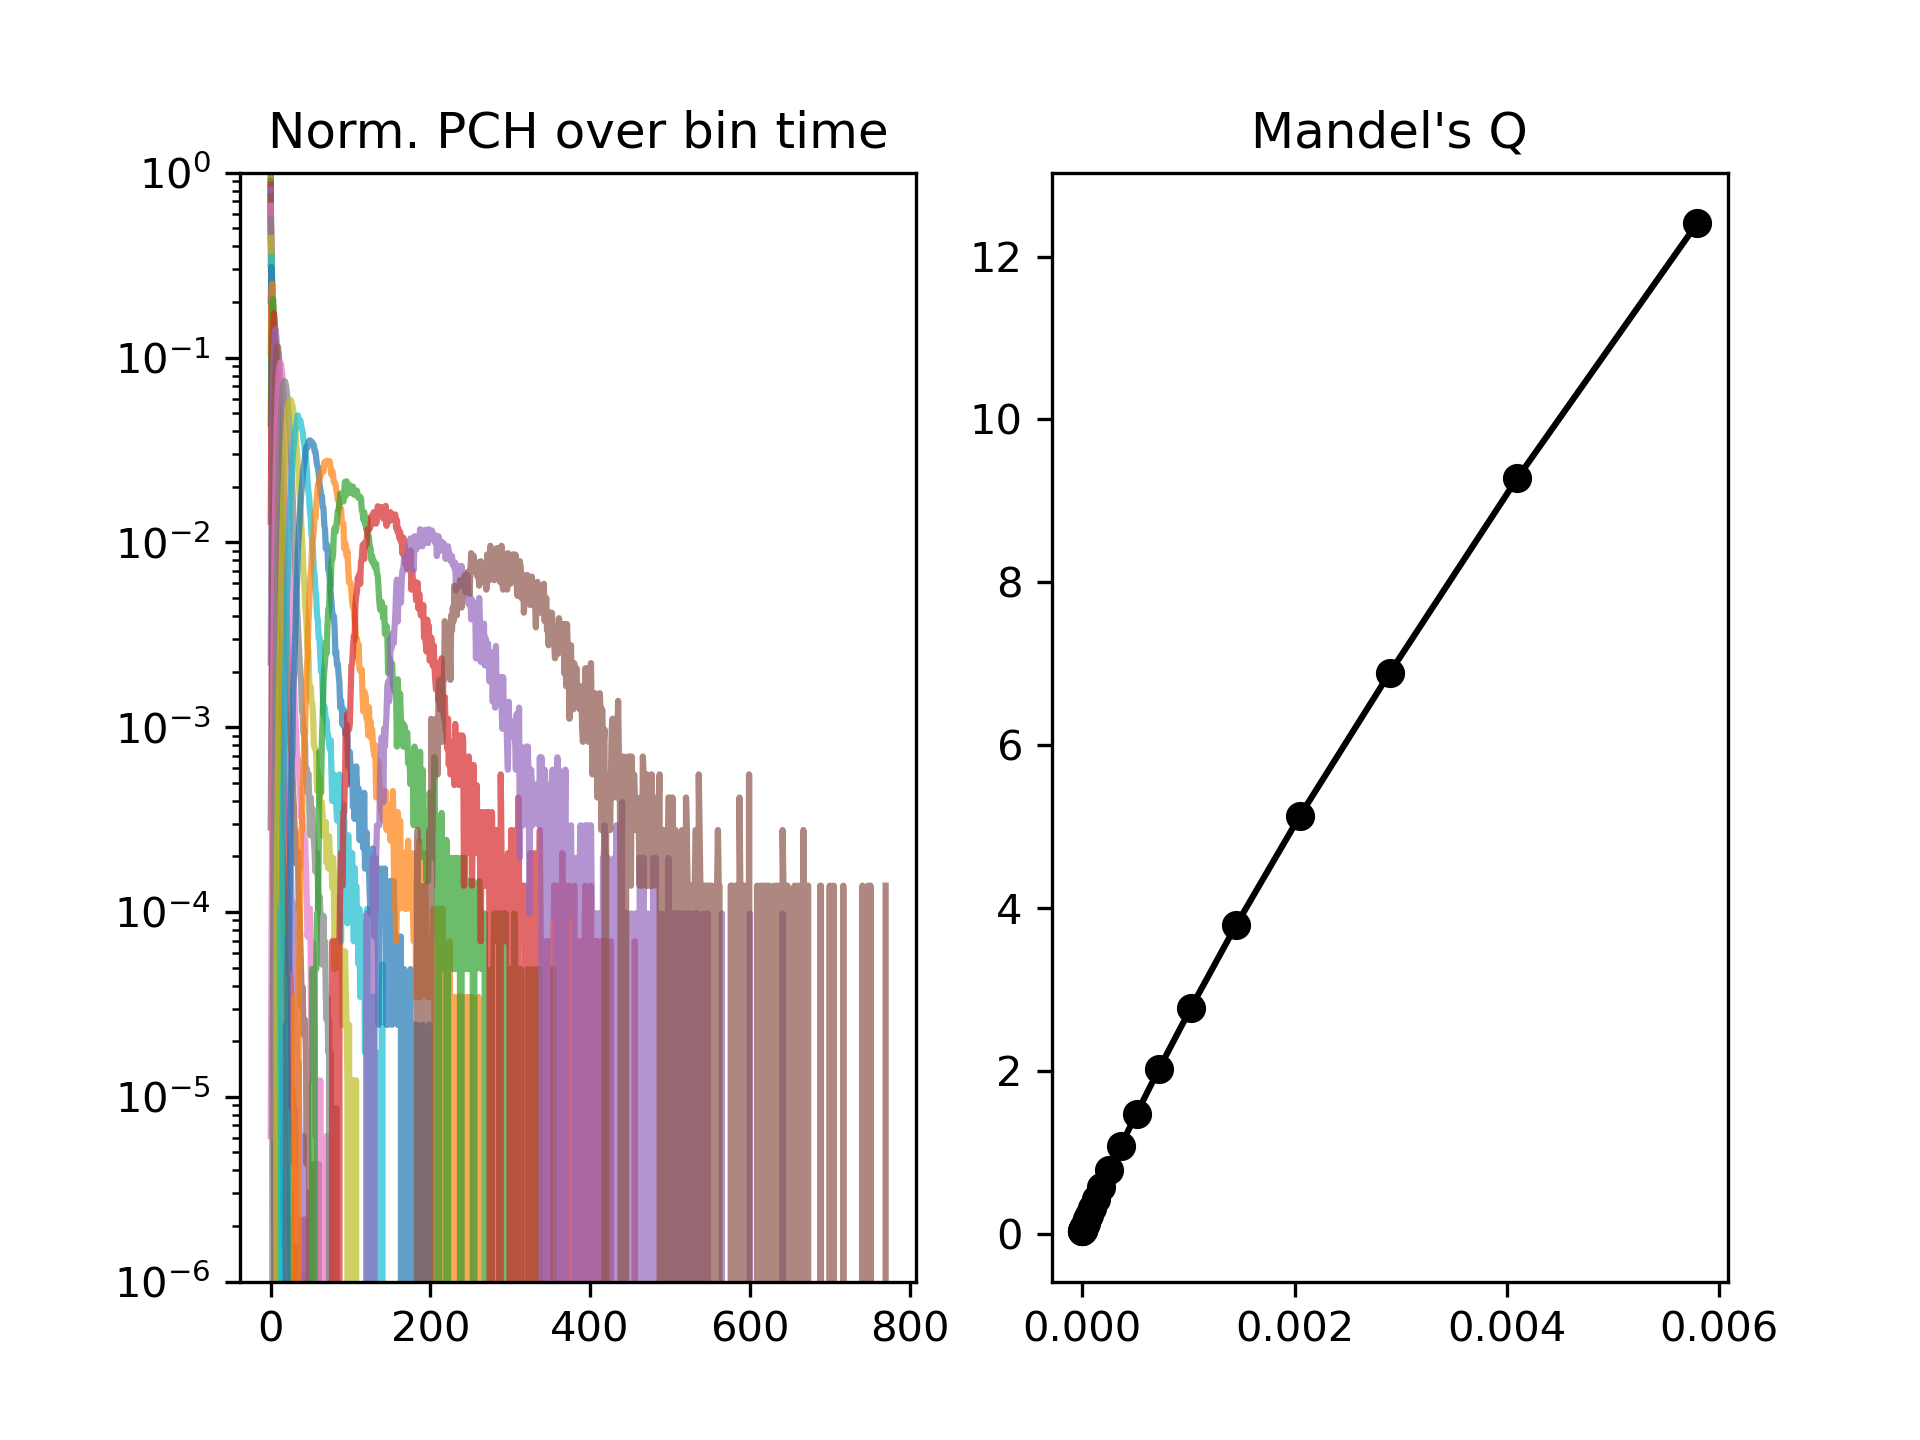

The data file committed next to this chart (first rows):
1e-06, 1.4142135623730952e-06, 2.0000000000000003e-06, 2.8284271247461907e-06, 4.0000000000000015e-06, 5.656854249492382e-06, 8.000000000000003e-06, 1.1313708498984765e-05, 1.6000000000000006e-05, 2.262741699796953e-05, 3.200000000000001e-05, 4.525483399593906e-05, 6.400000000000002e-05, 9.050966799187812e-05, 0.00012800000000000005, 0.00018101933598375623, 0.0002560000000000001, 0.00036203867196751247, 0.0005120000000000002, 0.0007240773439350249, 0.0010240000000000004, 0.0014481546878700499, 0.0020480000000000008, 0.0028963093757400997
39620466, 27423615, 18814843, 12750163, 8490185, 5516422, 3463272, 2071561, 1158698, 590065, 263665, 98155, 28687, 5970, 729.0, 66.0, 1.0, 0.0, 0.0, 0.0, 0.0, 0.0, 0.0, 0.0
2019346, 1972236, 1909487, 1823304, 1711377, 1565670, 1381529, 1160398, 909328, 647297, 403090, 209907, 84573, 24235, 4291, 397.0, 13.0, 0.0, 0.0, 0.0, 0.0, 0.0, 0.0, 0.0
83398, 104189, 130761, 165663, 207927, 257271, 309464, 356674, 384073, 376578, 324218, 231302, 128345, 50543, 12480, 1617, 77.0, 2.0, 0.0, 0.0, 0.0, 0.0, 0.0, 0.0
3061, 4722, 7651, 12429, 20110, 32579, 52415, 80383, 116956, 156031, 182971, 178431, 134996, 71983, 23971, 4247, 341.0, 8.0, 0.0, 0.0, 0.0, 0.0, 0.0, 0.0
112.0, 232.0, 423.0, 862.0, 1790, 3827, 7812, 15629, 29840, 52367, 81676, 107312, 110270, 80141, 35923, 8560, 861.0, 21.0, 0.0, 0.0, 0.0, 0.0, 0.0, 0.0
8.0, 17.0, 25.0, 77.0, 181.0, 393.0, 1081, 2779, 6890, 15543, 31432, 54665, 74875, 72362, 44345, 14169, 1895, 68.0, 0.0, 0.0, 0.0, 0.0, 0.0, 0.0
0.0, 3.0, 2.0, 4.0, 18.0, 74.0, 165.0, 522.0, 1517, 4295, 10933, 24557, 44174, 57154, 46427, 19532, 3534, 202.0, 0.0, 0.0, 0.0, 0.0, 0.0, 0.0
0.0, 0.0, 3.0, 2.0, 3.0, 9.0, 41.0, 126.0, 368.0, 1237, 3717, 10352, 23402, 39734, 42429, 24237, 5868, 410.0, 4.0, 0.0, 0.0, 0.0, 0.0, 0.0
0.0, 0.0, 0.0, 2.0, 2.0, 1.0, 11.0, 31.0, 146.0, 421.0, 1297, 4034, 11534, 25269, 35352, 26411, 8318, 832.0, 16.0, 0.0, 0.0, 0.0, 0.0, 0.0
0.0, 0.0, 0.0, 1.0, 1.0, 1.0, 4.0, 13.0, 54.0, 127.0, 499.0, 1709, 5538, 14766, 26947, 26449, 11030, 1448, 45.0, 0.0, 0.0, 0.0, 0.0, 0.0
0.0, 0.0, 0.0, 0.0, 1.0, 3.0, 1.0, 4.0, 16.0, 55.0, 215.0, 788.0, 2627, 8251, 18886, 24159, 13403, 2370, 95.0, 0.0, 0.0, 0.0, 0.0, 0.0
0.0, 0.0, 0.0, 0.0, 1.0, 1.0, 1.0, 1.0, 7.0, 20.0, 121.0, 373.0, 1292, 4530, 12537, 20764, 14760, 3380, 165.0, 0.0, 0.0, 0.0, 0.0, 0.0
0.0, 0.0, 0.0, 0.0, 1.0, 0.0, 0.0, 3.0, 1.0, 16.0, 51.0, 186.0, 682.0, 2436, 8095, 16685, 15319, 4636, 272.0, 6.0, 0.0, 0.0, 0.0, 0.0
0.0, 0.0, 0.0, 0.0, 0.0, 2.0, 1.0, 0.0, 1.0, 4.0, 29.0, 113.0, 364.0, 1361, 4961, 12793, 14871, 5819, 485.0, 3.0, 0.0, 0.0, 0.0, 0.0
0.0, 0.0, 0.0, 0.0, 0.0, 0.0, 0.0, 1.0, 2.0, 4.0, 14.0, 74.0, 220.0, 780.0, 2988, 9127, 13748, 6952, 764.0, 7.0, 0.0, 0.0, 0.0, 0.0
0.0, 0.0, 0.0, 0.0, 0.0, 0.0, 0.0, 0.0, 1.0, 1.0, 8.0, 25.0, 134.0, 482.0, 1816, 6552, 12363, 7665, 1087, 22.0, 0.0, 0.0, 0.0, 0.0
0.0, 0.0, 0.0, 0.0, 0.0, 0.0, 0.0, 0.0, 0.0, 0.0, 3.0, 19.0, 100.0, 334.0, 1221, 4542, 10292, 8342, 1527, 31.0, 0.0, 0.0, 0.0, 0.0
0.0, 0.0, 0.0, 0.0, 0.0, 0.0, 0.0, 0.0, 0.0, 0.0, 2.0, 11.0, 58.0, 210.0, 743.0, 3138, 8496, 8604, 2055, 64.0, 0.0, 0.0, 0.0, 0.0
0.0, 0.0, 0.0, 0.0, 0.0, 0.0, 0.0, 0.0, 0.0, 0.0, 4.0, 4.0, 32.0, 129.0, 507.0, 1961, 6773, 8548, 2629, 101.0, 0.0, 0.0, 0.0, 0.0
0.0, 0.0, 0.0, 0.0, 0.0, 0.0, 0.0, 0.0, 0.0, 0.0, 2.0, 4.0, 27.0, 106.0, 347.0, 1327, 5214, 8206, 3143, 166.0, 1.0, 0.0, 0.0, 0.0
0.0, 0.0, 0.0, 0.0, 0.0, 0.0, 0.0, 0.0, 0.0, 1.0, 0.0, 3.0, 17.0, 67.0, 242.0, 949.0, 4015, 7515, 3624, 268.0, 0.0, 0.0, 0.0, 0.0
0.0, 0.0, 0.0, 0.0, 0.0, 0.0, 0.0, 0.0, 0.0, 0.0, 0.0, 1.0, 11.0, 50.0, 188.0, 629.0, 2896, 6912, 4205, 336.0, 3.0, 0.0, 0.0, 0.0
0.0, 0.0, 0.0, 0.0, 0.0, 0.0, 0.0, 0.0, 0.0, 0.0, 1.0, 2.0, 4.0, 35.0, 123.0, 499.0, 2141, 5952, 4387, 494.0, 3.0, 0.0, 0.0, 0.0
0.0, 0.0, 0.0, 0.0, 0.0, 0.0, 1.0, 0.0, 0.0, 0.0, 0.0, 1.0, 5.0, 21.0, 104.0, 367.0, 1593, 5155, 4733, 614.0, 2.0, 0.0, 0.0, 0.0
0.0, 0.0, 0.0, 0.0, 0.0, 0.0, 0.0, 0.0, 1.0, 0.0, 1.0, 0.0, 1.0, 22.0, 76.0, 273.0, 1146, 4306, 4759, 935.0, 7.0, 0.0, 0.0, 0.0
0.0, 0.0, 0.0, 0.0, 0.0, 0.0, 0.0, 0.0, 0.0, 0.0, 0.0, 1.0, 2.0, 18.0, 64.0, 189.0, 865.0, 3628, 4800, 1040, 13.0, 0.0, 0.0, 0.0
0.0, 0.0, 0.0, 0.0, 0.0, 0.0, 0.0, 1.0, 0.0, 0.0, 0.0, 0.0, 0.0, 4.0, 37.0, 161.0, 622.0, 2915, 4712, 1335, 27.0, 0.0, 0.0, 0.0
0.0, 0.0, 0.0, 0.0, 0.0, 0.0, 0.0, 0.0, 0.0, 0.0, 0.0, 1.0, 1.0, 5.0, 37.0, 140.0, 479.0, 2332, 4499, 1526, 29.0, 0.0, 0.0, 0.0
0.0, 0.0, 0.0, 0.0, 0.0, 0.0, 0.0, 0.0, 0.0, 0.0, 0.0, 0.0, 1.0, 5.0, 34.0, 106.0, 352.0, 1746, 4298, 1774, 62.0, 0.0, 0.0, 0.0
0.0, 0.0, 0.0, 0.0, 0.0, 0.0, 0.0, 0.0, 0.0, 0.0, 0.0, 0.0, 0.0, 2.0, 25.0, 85.0, 288.0, 1399, 3879, 1943, 79.0, 0.0, 0.0, 0.0
0.0, 0.0, 0.0, 0.0, 0.0, 0.0, 0.0, 0.0, 0.0, 0.0, 0.0, 0.0, 0.0, 4.0, 18.0, 64.0, 209.0, 1095, 3476, 2248, 109.0, 1.0, 0.0, 0.0
0.0, 0.0, 0.0, 0.0, 0.0, 0.0, 0.0, 0.0, 0.0, 0.0, 0.0, 0.0, 1.0, 2.0, 13.0, 58.0, 181.0, 827.0, 3221, 2348, 140.0, 0.0, 0.0, 0.0
0.0, 0.0, 0.0, 0.0, 0.0, 0.0, 0.0, 0.0, 0.0, 0.0, 0.0, 0.0, 0.0, 0.0, 10.0, 42.0, 150.0, 690.0, 2792, 2443, 215.0, 0.0, 0.0, 0.0
0.0, 0.0, 0.0, 0.0, 0.0, 0.0, 0.0, 0.0, 0.0, 0.0, 0.0, 0.0, 0.0, 1.0, 6.0, 43.0, 104.0, 522.0, 2472, 2638, 257.0, 0.0, 0.0, 0.0
0.0, 0.0, 0.0, 0.0, 0.0, 0.0, 0.0, 0.0, 0.0, 0.0, 0.0, 0.0, 0.0, 0.0, 2.0, 49.0, 110.0, 412.0, 2098, 2806, 373.0, 0.0, 0.0, 0.0
0.0, 0.0, 0.0, 0.0, 0.0, 0.0, 0.0, 0.0, 0.0, 0.0, 0.0, 0.0, 1.0, 1.0, 5.0, 25.0, 99.0, 331.0, 1845, 2650, 437.0, 1.0, 0.0, 0.0
0.0, 0.0, 0.0, 0.0, 0.0, 0.0, 0.0, 0.0, 0.0, 0.0, 0.0, 0.0, 0.0, 0.0, 2.0, 23.0, 80.0, 272.0, 1521, 2551, 526.0, 2.0, 0.0, 0.0
0.0, 0.0, 0.0, 0.0, 0.0, 0.0, 0.0, 0.0, 0.0, 0.0, 0.0, 0.0, 0.0, 0.0, 1.0, 16.0, 71.0, 223.0, 1221, 2638, 631.0, 5.0, 0.0, 0.0
0.0, 0.0, 0.0, 0.0, 0.0, 0.0, 0.0, 0.0, 0.0, 1.0, 0.0, 0.0, 0.0, 0.0, 0.0, 11.0, 53.0, 203.0, 1015, 2471, 728.0, 8.0, 0.0, 0.0
0.0, 0.0, 0.0, 0.0, 0.0, 0.0, 0.0, 0.0, 0.0, 0.0, 0.0, 0.0, 0.0, 0.0, 1.0, 7.0, 55.0, 141.0, 861.0, 2377, 826.0, 8.0, 0.0, 0.0
0.0, 0.0, 0.0, 0.0, 0.0, 0.0, 0.0, 0.0, 0.0, 0.0, 0.0, 1.0, 0.0, 0.0, 1.0, 9.0, 48.0, 136.0, 721.0, 2281, 920.0, 14.0, 0.0, 0.0
0.0, 0.0, 0.0, 0.0, 0.0, 0.0, 0.0, 0.0, 0.0, 0.0, 0.0, 0.0, 0.0, 0.0, 2.0, 5.0, 39.0, 107.0, 563.0, 2068, 1034, 16.0, 0.0, 0.0
0.0, 0.0, 0.0, 0.0, 0.0, 0.0, 0.0, 0.0, 0.0, 0.0, 0.0, 0.0, 0.0, 1.0, 0.0, 6.0, 28.0, 111.0, 483.0, 1947, 1088, 26.0, 0.0, 0.0
0.0, 0.0, 0.0, 0.0, 0.0, 0.0, 0.0, 0.0, 0.0, 0.0, 0.0, 0.0, 0.0, 1.0, 0.0, 6.0, 40.0, 94.0, 372.0, 1756, 1202, 27.0, 0.0, 0.0
0.0, 0.0, 0.0, 0.0, 0.0, 0.0, 0.0, 0.0, 0.0, 0.0, 0.0, 0.0, 0.0, 0.0, 0.0, 4.0, 29.0, 57.0, 334.0, 1663, 1297, 42.0, 0.0, 0.0
0.0, 0.0, 0.0, 0.0, 0.0, 0.0, 0.0, 0.0, 0.0, 0.0, 0.0, 0.0, 0.0, 0.0, 1.0, 1.0, 20.0, 69.0, 287.0, 1458, 1350, 58.0, 0.0, 0.0
0.0, 0.0, 0.0, 0.0, 0.0, 0.0, 0.0, 0.0, 0.0, 0.0, 0.0, 0.0, 0.0, 0.0, 0.0, 3.0, 12.0, 51.0, 217.0, 1297, 1326, 68.0, 0.0, 0.0
0.0, 0.0, 0.0, 0.0, 0.0, 0.0, 0.0, 0.0, 0.0, 0.0, 0.0, 0.0, 0.0, 0.0, 0.0, 1.0, 13.0, 65.0, 218.0, 1101, 1403, 102.0, 0.0, 0.0
0.0, 0.0, 0.0, 0.0, 0.0, 0.0, 0.0, 0.0, 0.0, 0.0, 0.0, 0.0, 0.0, 0.0, 0.0, 1.0, 14.0, 50.0, 160.0, 1030, 1445, 126.0, 0.0, 0.0
0.0, 0.0, 0.0, 0.0, 0.0, 0.0, 0.0, 0.0, 0.0, 0.0, 0.0, 0.0, 0.0, 0.0, 0.0, 0.0, 17.0, 30.0, 113.0, 862.0, 1454, 167.0, 0.0, 0.0
0.0, 0.0, 0.0, 0.0, 0.0, 0.0, 0.0, 0.0, 0.0, 0.0, 0.0, 0.0, 0.0, 0.0, 0.0, 0.0, 10.0, 48.0, 135.0, 780.0, 1445, 192.0, 0.0, 0.0
0.0, 0.0, 0.0, 0.0, 0.0, 0.0, 0.0, 0.0, 0.0, 0.0, 0.0, 0.0, 0.0, 0.0, 0.0, 0.0, 2.0, 35.0, 112.0, 627.0, 1408, 224.0, 0.0, 0.0
0.0, 0.0, 0.0, 0.0, 0.0, 0.0, 0.0, 0.0, 0.0, 0.0, 0.0, 0.0, 0.0, 0.0, 0.0, 0.0, 5.0, 42.0, 110.0, 598.0, 1415, 294.0, 1.0, 0.0
0.0, 0.0, 0.0, 0.0, 0.0, 0.0, 0.0, 0.0, 0.0, 0.0, 0.0, 0.0, 0.0, 0.0, 0.0, 0.0, 11.0, 33.0, 95.0, 509.0, 1391, 304.0, 1.0, 0.0
0.0, 0.0, 0.0, 0.0, 0.0, 0.0, 0.0, 0.0, 0.0, 0.0, 0.0, 0.0, 0.0, 0.0, 0.0, 0.0, 9.0, 28.0, 66.0, 402.0, 1361, 334.0, 0.0, 0.0
0.0, 0.0, 0.0, 0.0, 0.0, 0.0, 0.0, 0.0, 0.0, 0.0, 0.0, 0.0, 0.0, 0.0, 0.0, 1.0, 3.0, 24.0, 63.0, 380.0, 1269, 422.0, 1.0, 0.0
0.0, 0.0, 0.0, 0.0, 0.0, 0.0, 0.0, 0.0, 0.0, 0.0, 0.0, 0.0, 0.0, 0.0, 0.0, 0.0, 1.0, 19.0, 62.0, 321.0, 1267, 392.0, 1.0, 0.0
0.0, 0.0, 0.0, 0.0, 0.0, 0.0, 0.0, 0.0, 0.0, 0.0, 0.0, 0.0, 0.0, 0.0, 0.0, 0.0, 1.0, 20.0, 58.0, 292.0, 1159, 462.0, 1.0, 0.0
0.0, 0.0, 0.0, 0.0, 0.0, 0.0, 0.0, 0.0, 0.0, 0.0, 0.0, 0.0, 0.0, 0.0, 0.0, 0.0, 1.0, 24.0, 37.0, 230.0, 1062, 511.0, 2.0, 0.0
0.0, 0.0, 0.0, 0.0, 0.0, 0.0, 0.0, 0.0, 0.0, 0.0, 0.0, 0.0, 0.0, 0.0, 0.0, 0.0, 0.0, 17.0, 47.0, 218.0, 1045, 591.0, 2.0, 0.0
... 711 more rows
